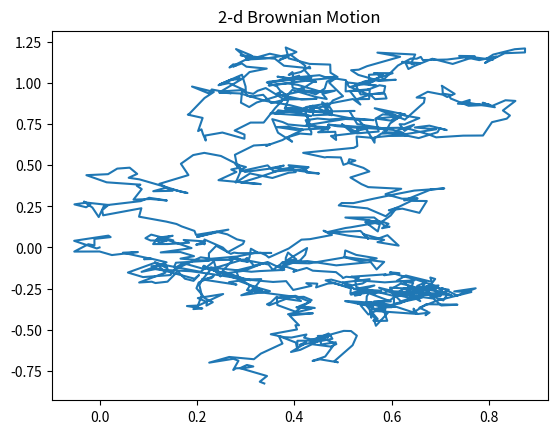

Write Python code to recreate this figure.
#Simulating a Brownain Motion in 2-d starting at 0

import numpy as np
import matplotlib.pyplot as plt

# We consider the time interval (0,t)
# We partion the interval into 1000 pieces. P denotes the partition.

t=1
n=1000
delta_t = t/n

# For i \in P, recall that W_i - W_{i-1} ~ N(0,t/n)
# We sample 1000 samples from n(0,t/n), {dW_{i-1}}_{1 \le i \le 1000}
# We approximate W_j by W_j = W_{j-1} + dW_{j-1}
# Through iteration, W_j = dW_{0} + ... + dW_{j-1}

dW1 = np.sqrt(delta_t) * np.random.normal(0,1,size =n )
dW2 = np.sqrt(delta_t) * np.random.normal(0,1,size =n )

# Another way to find W below. W = Wt
# Wt = np.zeros((n+1,2), dtype=float)
# for i in range(n):
#     Wt[i+1,0] = W[i,0] + dW1[i]
#     Wt[i+1,1] = W[i,1] + dW2[i]

W = np.zeros((n+1,2), dtype=float)
W[1:,0] = np.cumsum(dW1)
W[1:,1] = np.cumsum(dW2)

# x-axis for the plot

# x = np.zeros(1)
# for i in range(n):
#     xi = delta_t * (i+1)
#     x = np.append(x,xi)


plt.plot(W[:,0],W[:,1])
plt.title('2-d Brownian Motion')
plt.show()
